Image classification data set "Dataset" (AkramOM606/DeepLearning-CNN-Brain-Stroke-Prediction on GitHub). Class labels (2): normal, stroke.

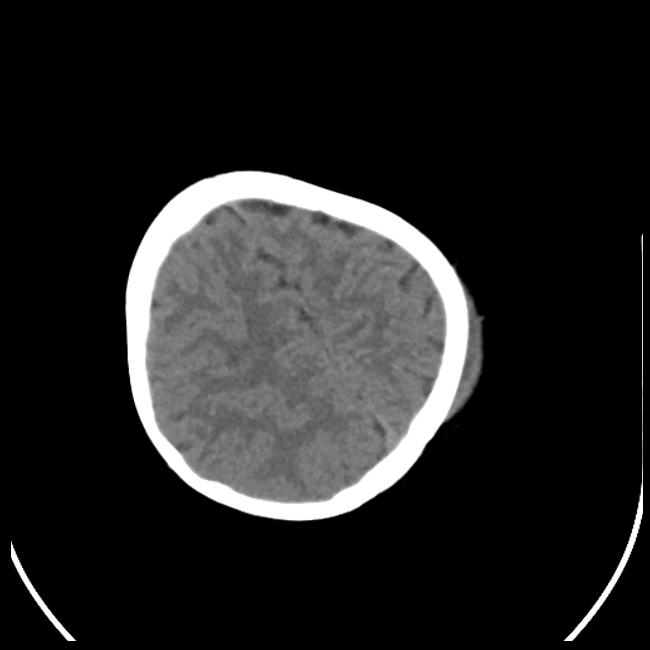
Label: stroke

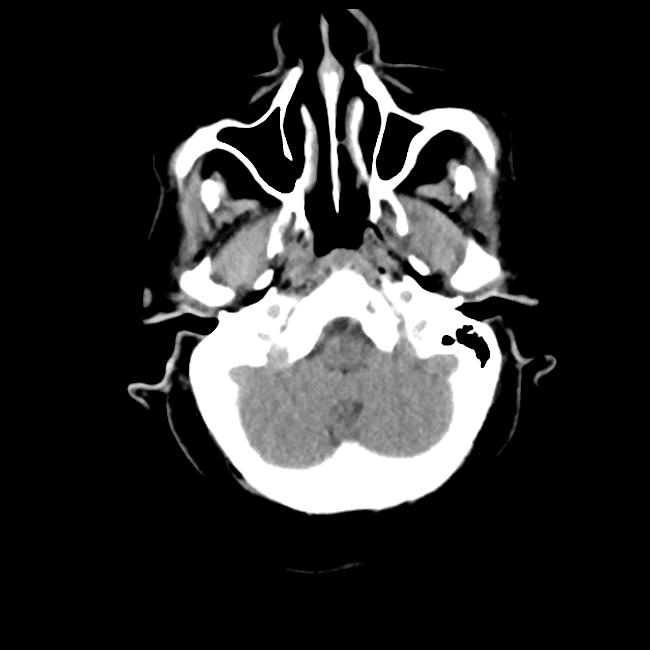
Label: normal

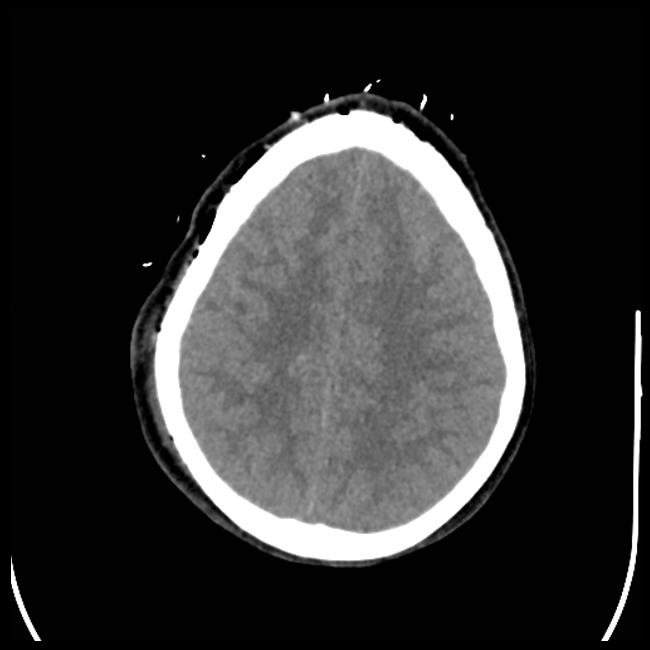
Label: stroke

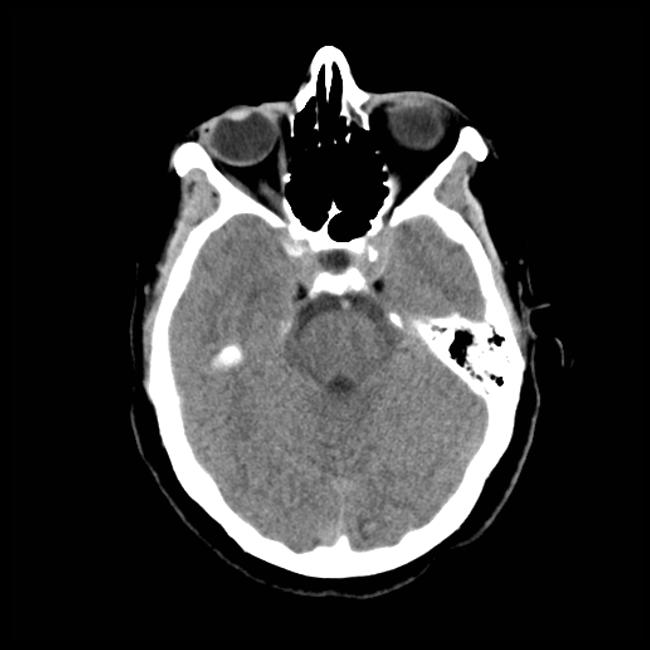
Label: normal
